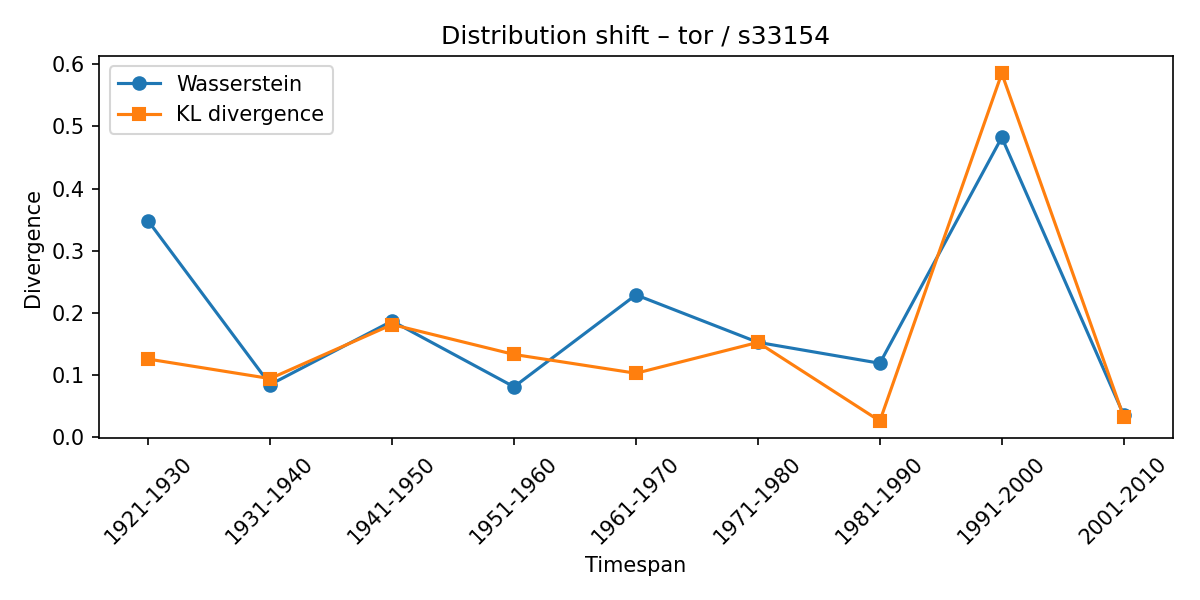

Source data for this figure (header and first rows):
synset, lexeme, from_timespan, to_timespan, wasserstein, kl_divergence
s33154, tor, 1911-1920, 1921-1930, 0.3479, 0.1253
s33154, tor, 1921-1930, 1931-1940, 0.08418, 0.09388
s33154, tor, 1931-1940, 1941-1950, 0.1866, 0.181
s33154, tor, 1941-1950, 1951-1960, 0.08063, 0.1328
s33154, tor, 1951-1960, 1961-1970, 0.2288, 0.1025
s33154, tor, 1961-1970, 1971-1980, 0.1523, 0.1522
s33154, tor, 1971-1980, 1981-1990, 0.1186, 0.02555
s33154, tor, 1981-1990, 1991-2000, 0.4824, 0.5856
s33154, tor, 1991-2000, 2001-2010, 0.03526, 0.03211
